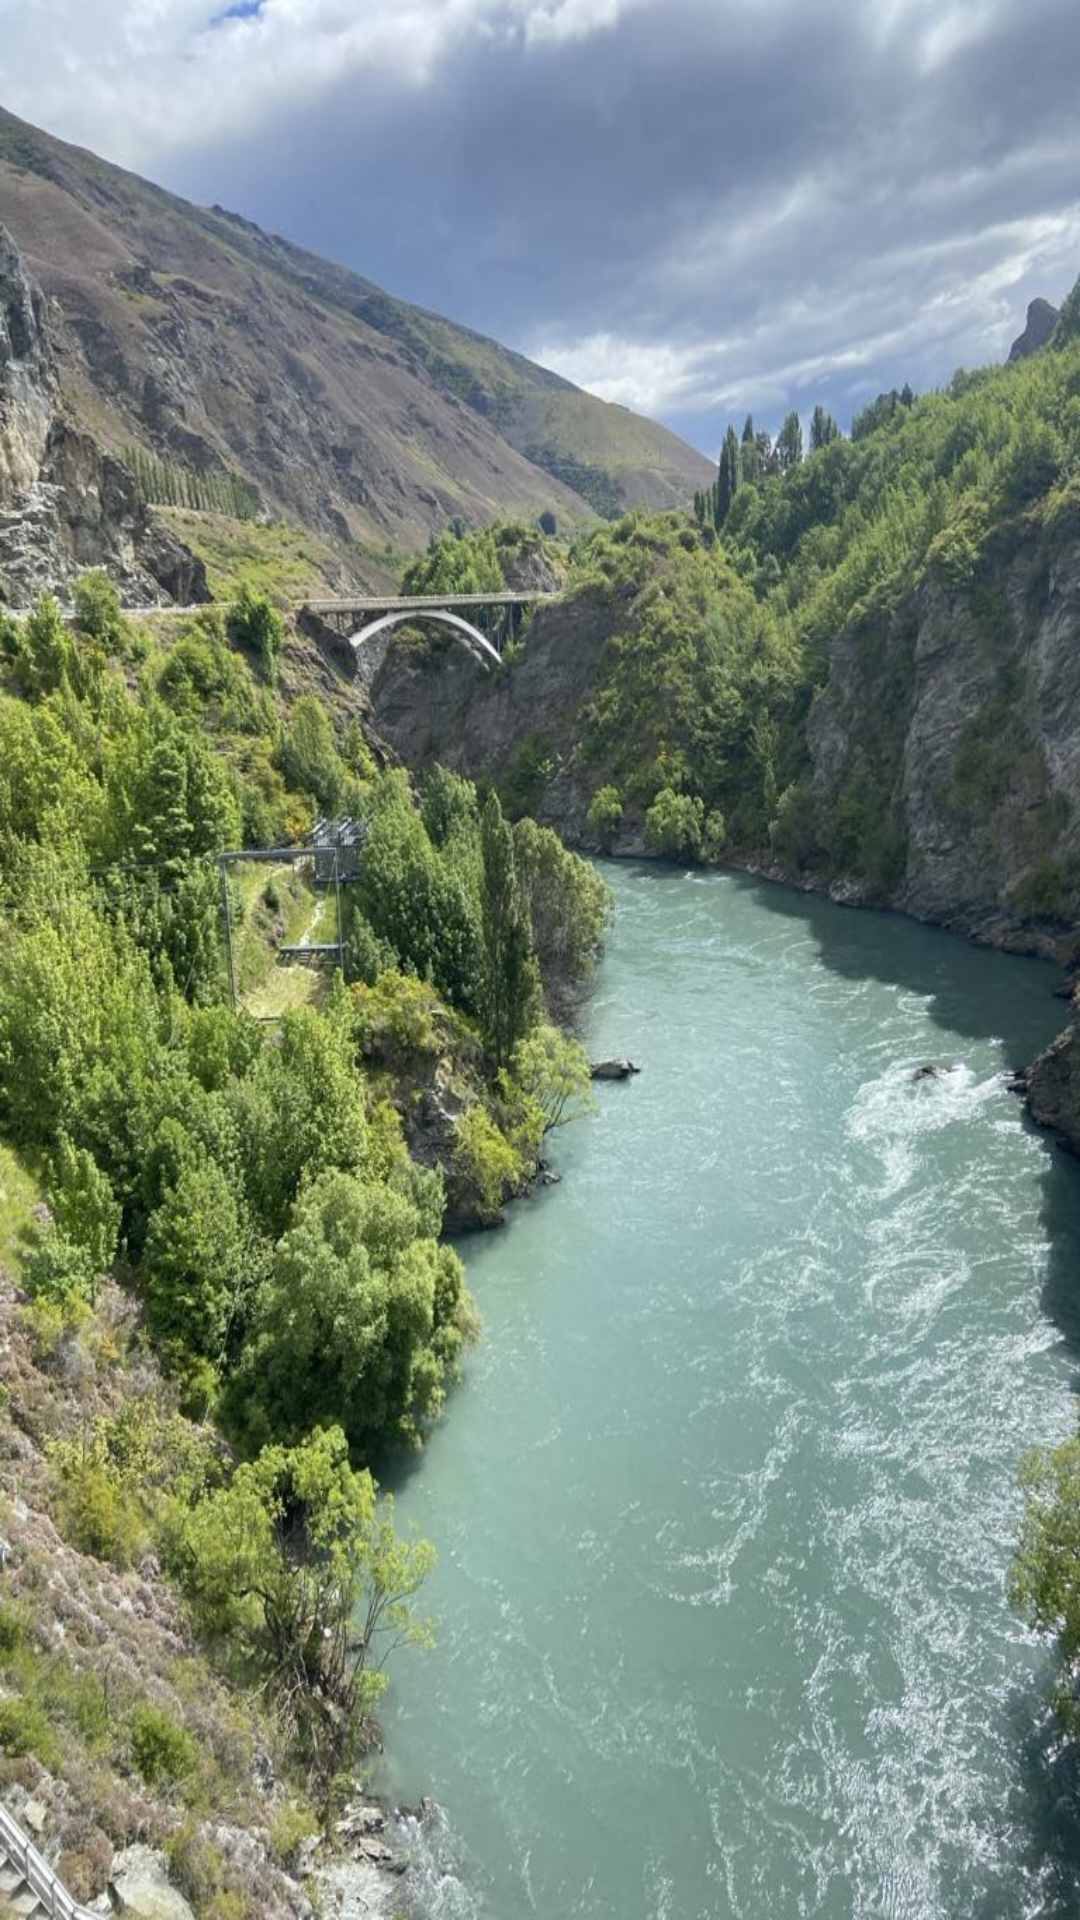

Produce the Android XML layout that renders to this screen, including the resource entries it uses.
<!-- AndroidManifest.xml: application theme Theme.Sudoku -->
<!-- res/layout/activity_settings.xml -->
<?xml version="1.0" encoding="utf-8"?>
<LinearLayout xmlns:android="http://schemas.android.com/apk/res/android"
    android:layout_width="match_parent"
    android:layout_height="match_parent"
    android:orientation="vertical"
    android:gravity="center"
    android:padding="16dp">


























</LinearLayout>
<!-- resources referenced by this layout -->
<resources>
  <string name="return_to_game">Return</string>
  <style name="Theme.Sudoku" parent="android:Theme.Material.Light.NoActionBar">
          <item name="android:windowBackground">@drawable/river_background</item>
      </style>
  <!-- drawable river_background: jpg bitmap (drawable, 171186 bytes) -->
</resources>
